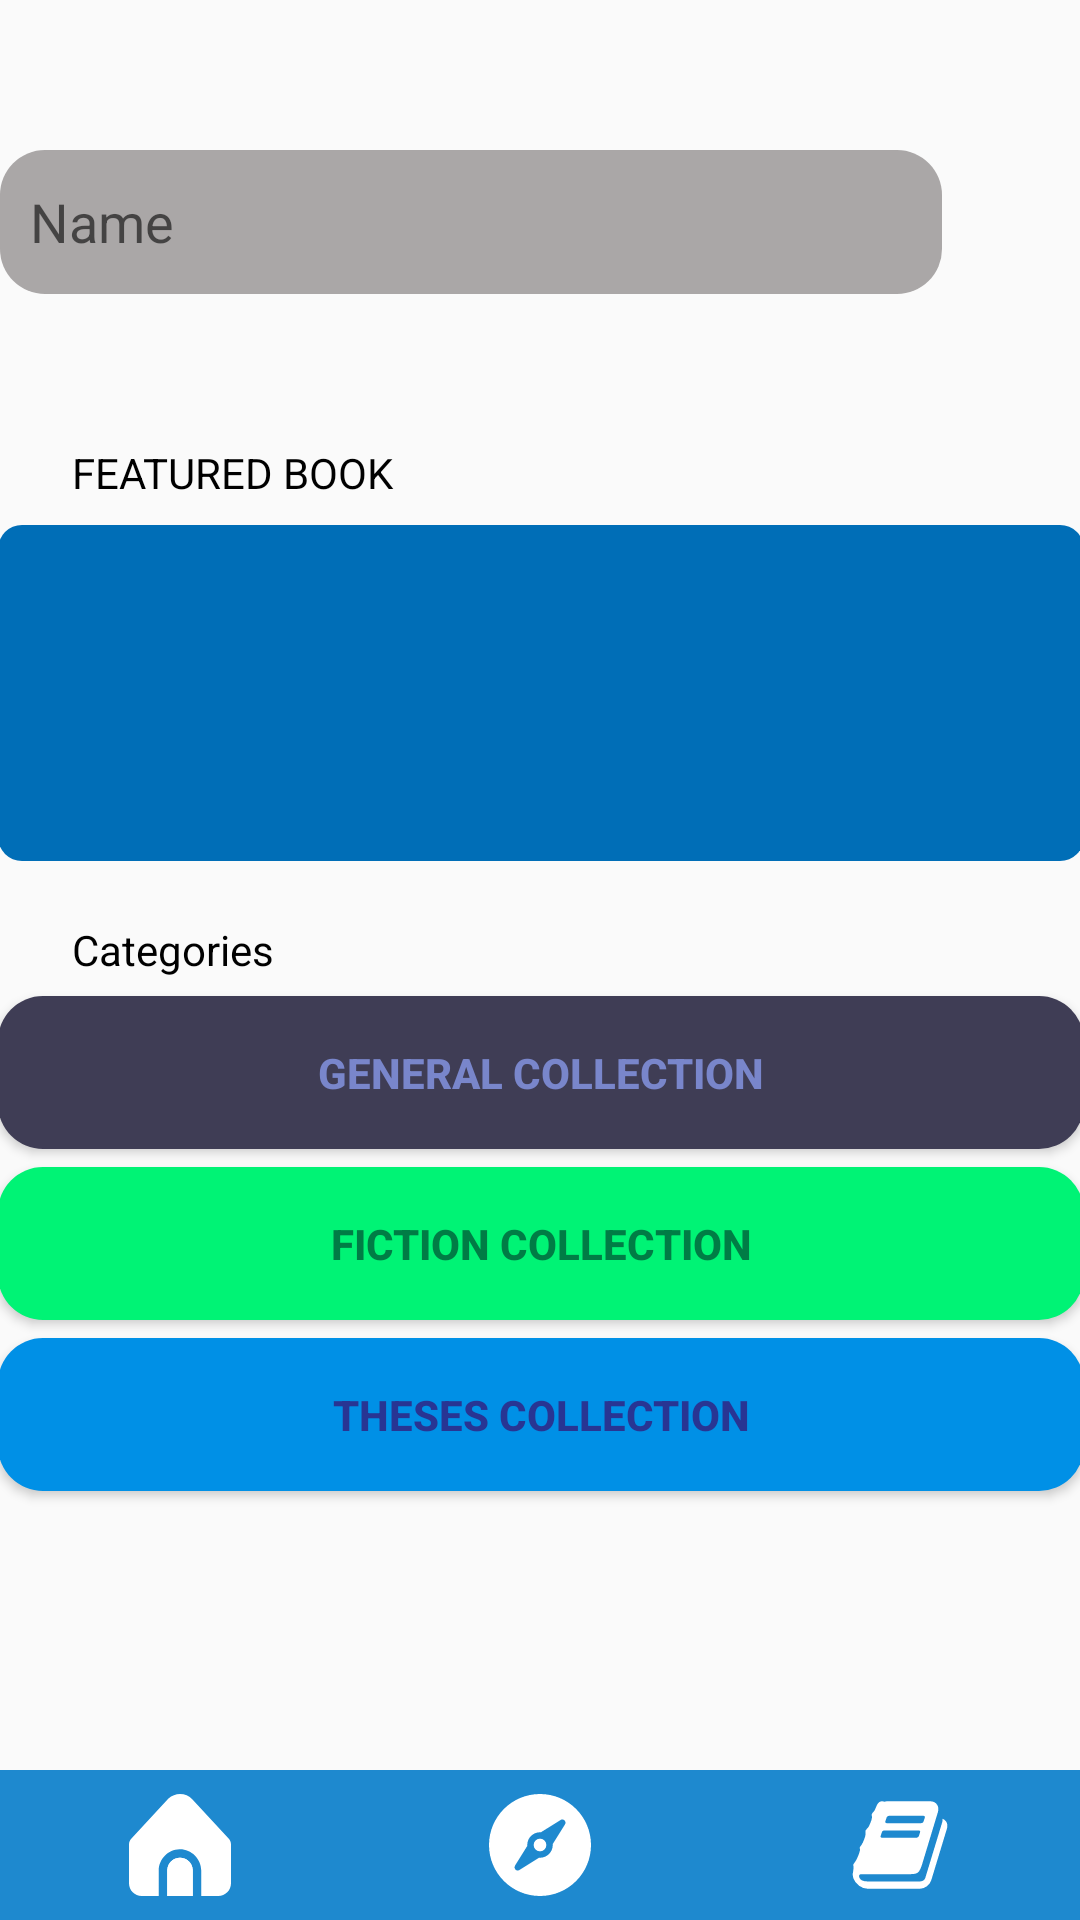

The Android layout XML behind this screen, and the referenced resources:
<!-- AndroidManifest.xml: application theme Theme.Alismobile -->
<!-- res/layout/explore_home.xml -->
<?xml version="1.0" encoding="utf-8"?>
<androidx.constraintlayout.widget.ConstraintLayout xmlns:android="http://schemas.android.com/apk/res/android"
    xmlns:app="http://schemas.android.com/apk/res-auto"
    xmlns:tools="http://schemas.android.com/tools"
    android:layout_width="match_parent"
    android:layout_height="match_parent">

    <TextView
        android:id="@+id/featured_book_text"
        android:textColor="@color/black"
        android:layout_width="wrap_content"
        android:layout_height="wrap_content"
        android:layout_marginStart="24dp"
        android:layout_marginTop="50dp"
        android:text="FEATURED BOOK"
        app:layout_constraintStart_toStartOf="parent"
        app:layout_constraintTop_toBottomOf="@+id/search_box" />

    <ImageView
        android:id="@+id/featured_book_image"
        android:layout_width="362dp"
        android:layout_height="112dp"
        android:layout_marginTop="8dp"
        app:layout_constraintEnd_toEndOf="parent"
        app:layout_constraintStart_toStartOf="parent"
        app:layout_constraintTop_toBottomOf="@+id/featured_book_text"
        android:src="@drawable/loginbuttonbg"/>

    <TextView
        android:id="@+id/categories_text"
        android:textColor="@color/black"
        android:layout_width="wrap_content"
        android:layout_height="wrap_content"
        android:layout_marginStart="24dp"
        android:layout_marginTop="20dp"
        android:text="Categories"
        app:layout_constraintStart_toStartOf="parent"
        app:layout_constraintTop_toBottomOf="@+id/featured_book_image" />

    <Button
        android:id="@+id/general_button"
        android:layout_width="362dp"
        android:layout_height="51dp"
        android:layout_marginTop="6dp"
        android:background="@drawable/generalcolbg"
        android:text="General Collection"
        android:textColor="#7986CB"
        android:textStyle="bold"
        app:layout_constraintEnd_toEndOf="parent"
        app:layout_constraintStart_toStartOf="parent"
        app:layout_constraintTop_toBottomOf="@+id/categories_text" />

    <Button
        android:id="@+id/fiction_button"
        android:layout_width="362dp"
        android:layout_height="51dp"
        android:layout_marginTop="6dp"
        android:background="@drawable/ficcolbg"
        android:text="Fiction Collection"
        android:textColor="#007C45"
        android:textStyle="bold"
        app:layout_constraintEnd_toEndOf="parent"
        app:layout_constraintStart_toStartOf="parent"
        app:layout_constraintTop_toBottomOf="@+id/general_button" />

    <Button
        android:id="@+id/theses_button"
        android:layout_width="362dp"
        android:layout_height="51dp"
        android:layout_marginTop="6dp"
        android:background="@drawable/thcolbg"
        android:gravity="center"
        android:text="Theses Collection"
        android:textColor="#283593"
        android:textStyle="bold"
        app:layout_constraintEnd_toEndOf="parent"
        app:layout_constraintStart_toStartOf="parent"
        app:layout_constraintTop_toBottomOf="@+id/fiction_button" />
    <LinearLayout
        android:id="@+id/search_box"
        android:layout_width="wrap_content"
        android:layout_height="wrap_content"
        android:orientation="horizontal"
        android:layout_marginTop="50dp"
        app:layout_constraintEnd_toEndOf="parent"
        app:layout_constraintStart_toStartOf="parent"
        app:layout_constraintTop_toTopOf="parent" >
        <EditText
            android:layout_width="314dp"
            android:layout_height="48dp"
            android:padding="10dp"
            android:background="@drawable/searchbar"
            android:inputType="text"
            android:hint="Name"
            />
        <ImageView
            android:id="@+id/searchBtn"
            android:layout_width="48dp"
            android:layout_height="48dp"
            android:src="@drawable/search_icon"
            app:layout_constraintEnd_toEndOf="parent"
            app:layout_constraintStart_toStartOf="parent"
            app:layout_constraintStart_toEndOf="@+id/search_box"
            android:clickable="true"/>
    </LinearLayout>


    <include
        layout="@layout/bottom_nav"
        android:layout_width="match_parent"
        android:layout_height="50dp"
        app:layout_constraintBottom_toBottomOf="parent"/>

</androidx.constraintlayout.widget.ConstraintLayout>
<!-- res/layout/bottom_nav.xml (included above) -->
<?xml version="1.0" encoding="utf-8"?>
<androidx.constraintlayout.widget.ConstraintLayout xmlns:android="http://schemas.android.com/apk/res/android"
    android:layout_width="match_parent"
    android:layout_height="wrap_content"
    xmlns:app="http://schemas.android.com/apk/res-auto">
    <LinearLayout
        xmlns:android="http://schemas.android.com/apk/res/android"
        android:id="@+id/topNav"
        android:layout_width="match_parent"
        android:layout_height="50dp"
        android:orientation="horizontal"
        android:background="#1E89CF"
        app:layout_constraintTop_toTopOf="parent"
        >

        <ImageView
            android:id="@+id/homeNav"
            android:layout_width="0dp"
            android:layout_height="50dp"
            android:layout_weight="1"
            android:src="@drawable/home"
            android:padding="8dp"
            android:clickable="true" />

        <ImageView
            android:id="@+id/exploreNav"
            android:layout_width="0dp"
            android:layout_height="50dp"
            android:layout_weight="1"
            android:src="@drawable/compass"
            android:padding="8dp"
            android:clickable="true"/>

        <ImageView
            android:id="@+id/bookNav"
            android:layout_width="0dp"
            android:layout_height="50dp"
            android:layout_weight="1"
            android:src="@drawable/book"
            android:padding="8dp"
            android:clickable="true"/>



    </LinearLayout>
    <LinearLayout
        xmlns:android="http://schemas.android.com/apk/res/android"
        android:id="@+id/selectLine"
        android:layout_width="match_parent"
        android:layout_height="5dp"
        android:orientation="horizontal"
        android:background="#1E89CF"
        app:layout_constraintTop_toBottomOf="@id/topNav"
        >
        <View
            android:id="@+id/selectHome"
            android:layout_width="match_parent"
            android:layout_height="5dp"
            android:background="@color/select_color"
            android:layout_weight="1"
            />
        <View
            android:id="@+id/selectExplore"
            android:layout_width="match_parent"
            android:layout_height="5dp"
            android:background="@android:color/transparent"
            android:layout_weight="1"
            />
        <View
            android:id="@+id/selectBook"
            android:layout_width="match_parent"
            android:layout_height="5dp"
            android:background="@android:color/transparent"
            android:layout_weight="1"
            />

    </LinearLayout>

</androidx.constraintlayout.widget.ConstraintLayout>
<!-- resources referenced by this layout -->
<resources>
  <color name="black">#FF000000</color>
  <color name="select_color">#EDE51C</color>
  <!-- drawable compass (drawable) -->
  <vector xmlns:android="http://schemas.android.com/apk/res/android"
      android:width="32dp"
      android:height="32dp"
      android:viewportWidth="32"
      android:viewportHeight="32">
    <path
        android:fillColor="#FFFFFF"
        android:pathData="M16,0C7.164,0 0,7.164 0,16s7.164,16 16,16 16,-7.164 16,-16S24.836,0 16,0zM23.848,9.53 L21.524,13.254 19.974,15.738c0.006,0.088 0.026,0.172 0.026,0.262 0,2.21 -1.79,4 -4,4 -0.09,0 -0.174,-0.02 -0.262,-0.026l-2.486,1.55 -3.722,2.324a1.006,1.006 0,0 1,-1.238 -0.14,0.996 0.996,0 0,1 -0.14,-1.236l2.324,-3.724 1.55,-2.484C12.02,16.174 12,16.09 12,16c0,-2.21 1.79,-4 4,-4 0.09,0 0.174,0.02 0.262,0.026l2.486,-1.55 3.722,-2.324a1,1 0,0 1,1.236 0.142c0.332,0.328 0.39,0.84 0.142,1.236zM14,16a2,2 1080,1 0,4 0,2 2,1080 1,0 -4,0z"/>
  </vector>
  <!-- drawable ficcolbg (drawable) -->
  <?xml version="1.0" encoding="utf-8"?>
  <shape xmlns:android="http://schemas.android.com/apk/res/android">
      <solid android:color="#00F375" />
      <corners android:radius="15dp" />
  
  </shape>
  <!-- drawable generalcolbg (drawable) -->
  <?xml version="1.0" encoding="utf-8"?>
  <shape xmlns:android="http://schemas.android.com/apk/res/android">
      <solid android:color="#3F3D55" />
      <corners android:radius="15dp" />
  
  </shape>
  <!-- drawable home (drawable) -->
  <vector xmlns:android="http://schemas.android.com/apk/res/android"
      android:width="1024dp"
      android:height="1024dp"
      android:viewportWidth="512"
      android:viewportHeight="512">
    <path
        android:fillColor="#FFFFFF"
        android:pathData="M256,319.84c-35.35,0 -64,28.65 -64,64v128h128v-128C320,348.49 291.35,319.84 256,319.84z"/>
    <path
        android:fillColor="#FFFFFF"
        android:pathData="M362.67,383.84v128H448c35.35,0 64,-28.65 64,-64V253.26c0,-11.08 -4.3,-21.73 -12.01,-29.7l-181.29,-195.99c-31.99,-34.61 -85.98,-36.74 -120.59,-4.75c-1.64,1.52 -3.23,3.1 -4.75,4.75L12.4,223.5C4.45,231.5 -0,242.31 0,253.58v194.26c0,35.35 28.65,64 64,64h85.33v-128c0.4,-58.17 47.37,-105.68 104.07,-107.04C312.01,275.38 362.22,323.7 362.67,383.84z"/>
    <path
        android:fillColor="#FFFFFF"
        android:pathData="M256,319.84c-35.35,0 -64,28.65 -64,64v128h128v-128C320,348.49 291.35,319.84 256,319.84z"/>
  </vector>
  <!-- drawable loginbuttonbg (drawable) -->
  <?xml version="1.0" encoding="utf-8"?>
  <shape xmlns:android="http://schemas.android.com/apk/res/android">
      <solid android:color="#006EB7" />
      <corners android:radius="8dp" />
  </shape>
  <!-- drawable searchbar (drawable) -->
  <?xml version="1.0" encoding="utf-8"?>
  <shape xmlns:android="http://schemas.android.com/apk/res/android">
      <solid android:color="#AAA7A7" />
      <corners android:radius="15dp" />
  
  </shape>
  <!-- drawable thcolbg (drawable) -->
  <?xml version="1.0" encoding="utf-8"?>
  <shape xmlns:android="http://schemas.android.com/apk/res/android">
      <solid android:color="#0090E6" />
      <corners android:radius="15dp" />
  
  </shape>
  <style name="Theme.Alismobile" parent="android:Theme.Material.Light.NoActionBar" />
</resources>
